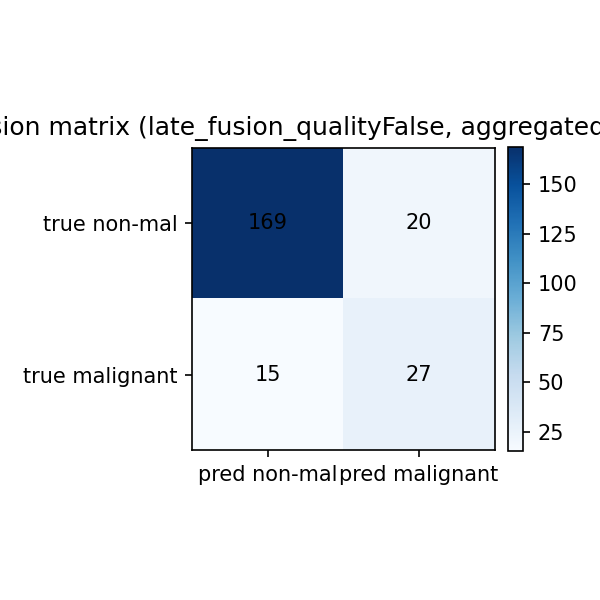

Source data for this figure (header and first rows):
, pred_non_malignant, pred_malignant
true_non_malignant, 169, 20
true_malignant, 15, 27
